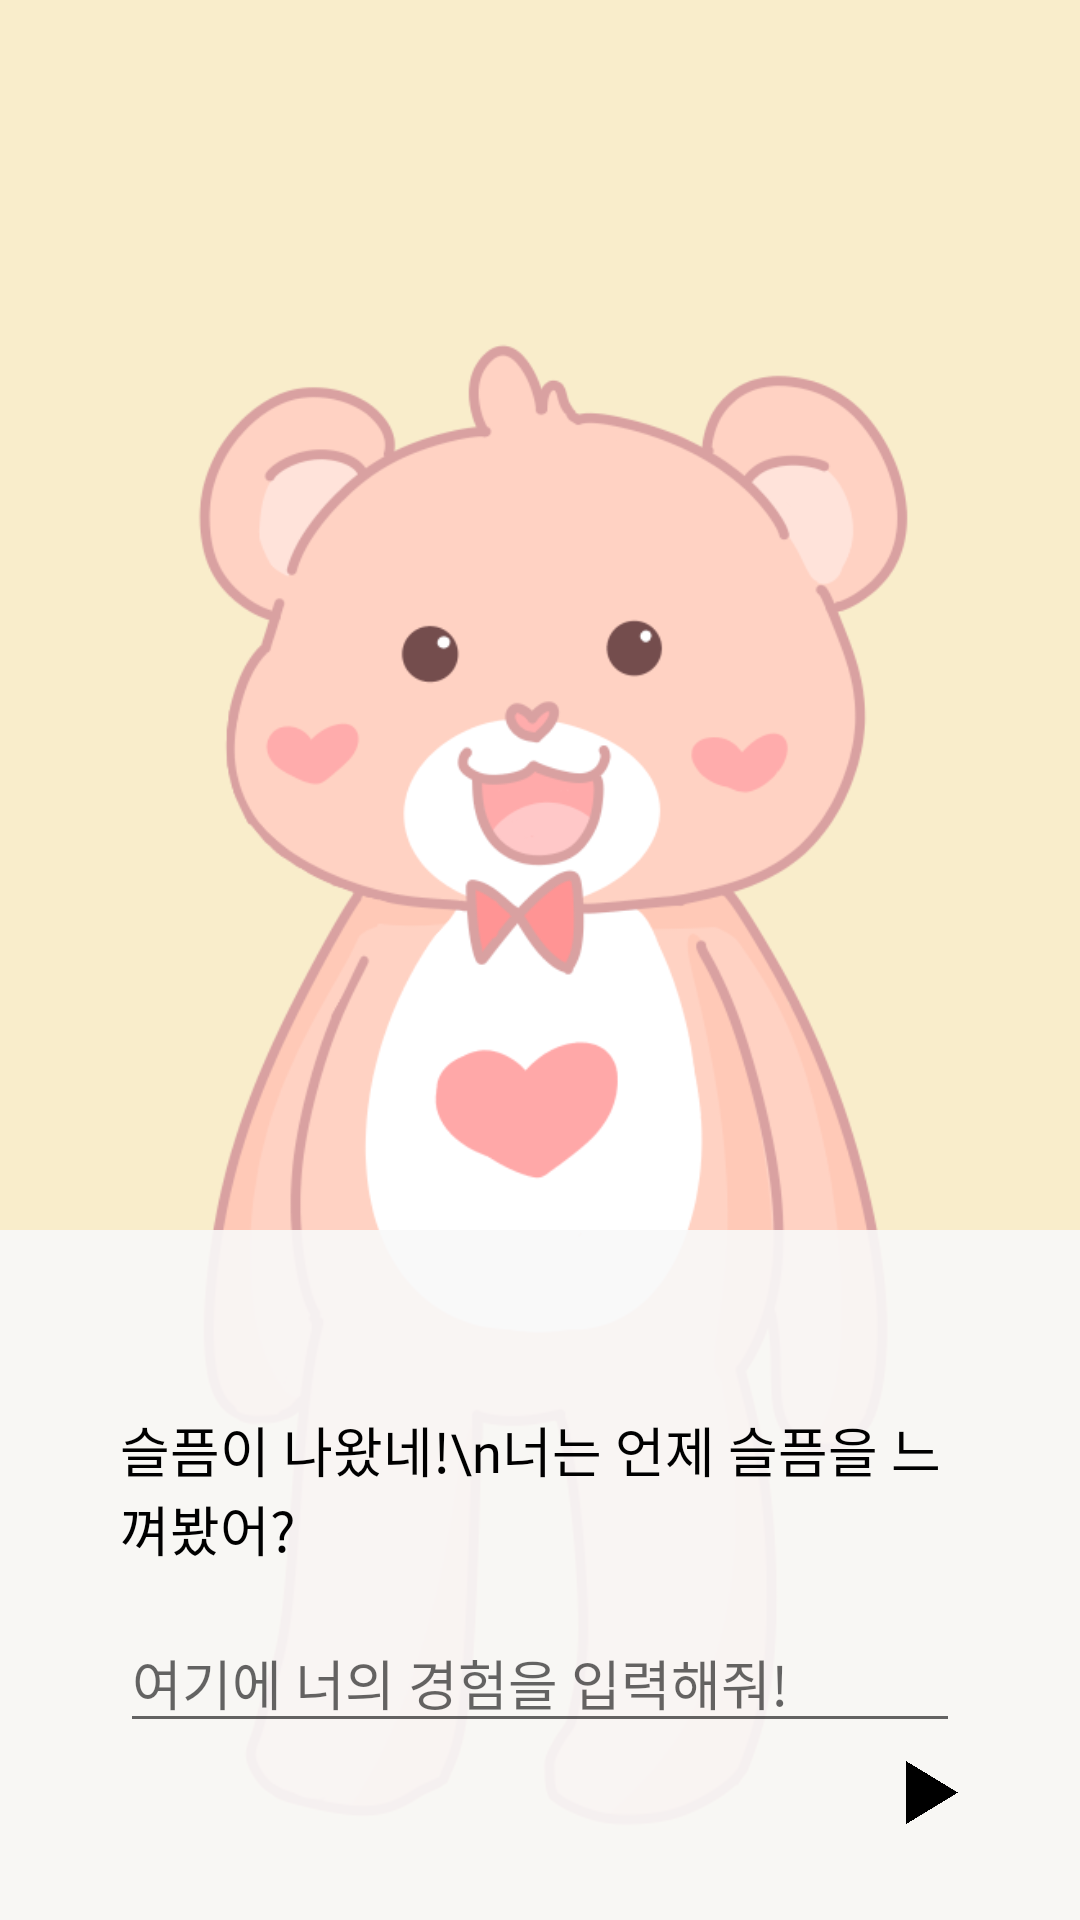

Layout XML and referenced resources for this Android screen:
<!-- AndroidManifest.xml: application theme Theme.Intothe -->
<!-- res/layout/speak_feeling_2.xml -->
<?xml version="1.0" encoding="utf-8"?>
<LinearLayout xmlns:android="http://schemas.android.com/apk/res/android"
    android:layout_width="match_parent"
    android:layout_height="match_parent"
    xmlns:app="http://schemas.android.com/apk/res-auto"
    android:orientation="vertical"
    android:background="#F9EDCB">

    <FrameLayout
        android:layout_width="match_parent"
        android:layout_height="match_parent">

        <ImageView
            android:layout_width="wrap_content"
            android:layout_height="wrap_content"
            android:layout_marginTop="80dp"
            app:srcCompat="@drawable/gom_front"/>

        <ImageView
            android:id="@+id/imageView3"
            android:layout_width="match_parent"
            android:layout_height="230dp"
            android:layout_gravity="bottom"
            app:srcCompat="@drawable/talkbox" />

        <LinearLayout
            android:layout_width="match_parent"
            android:layout_height="wrap_content"
            android:layout_marginTop="470dp"
            android:layout_marginLeft="40dp"
            android:layout_marginRight="40dp"
            android:orientation="vertical">

            <TextView
                android:id="@+id/talk"
                android:layout_width="match_parent"
                android:layout_height="wrap_content"
                android:text="슬픔이 나왔네!\n너는 언제 슬픔을 느껴봤어?"
                android:textColor="@color/black"
                android:fontFamily="@font/spoqahansansneo_medium"
                android:textSize="18dp" />

            <EditText
                android:id="@+id/etStory"
                android:layout_width="match_parent"
                android:layout_height="wrap_content"
                android:layout_marginTop="15dp"
                android:ems="10"
                android:inputType="textPersonName"
                android:fontFamily="@font/spoqahansansneo_medium"
                android:hint="여기에 너의 경험을 입력해줘!" />
        </LinearLayout>

        <Button
            android:id="@+id/next"
            android:layout_width="20dp"
            android:layout_height="25dp"
            android:layout_gravity="bottom"
            android:layout_marginBottom="30dp"
            android:layout_marginLeft="300dp"
            android:background="@drawable/noun_triangle"/>

    </FrameLayout>

</LinearLayout>
<!-- resources referenced by this layout -->
<resources>
  <!-- drawable gom_front: png bitmap (drawable-v24, 74365 bytes) -->
  <!-- drawable noun_triangle: png bitmap (drawable, 5228 bytes) -->
  <!-- drawable talkbox (drawable) -->
  <?xml version="1.0" encoding="utf-8"?>
  <shape xmlns:android="http://schemas.android.com/apk/res/android">
      <solid android:color="#E6F9F9F9"/>
  </shape>
  <style name="Theme.Intothe" parent="Base.Theme.AppCompat.Light.DarkActionBar">
          
          <item name="colorPrimary">@color/purple_500</item>
          <item name="colorPrimaryVariant">@color/purple_700</item>
          <item name="colorOnPrimary">@color/white</item>
          
          <item name="colorSecondary">@color/teal_200</item>
          <item name="colorSecondaryVariant">@color/teal_700</item>
          <item name="colorOnSecondary">@color/black</item>
          
          <item name="android:statusBarColor" tools:targetApi="l">?attr/colorPrimaryVariant</item>
          <item name="windowNoTitle">true</item>
          
      </style>
  <!-- not gathered from this repository: default colours our renderer supplied (Android Studio template values) -->
  <color name="purple_500">#FF6200EE</color>
  <color name="purple_700">#FF3700B3</color>
  <color name="teal_200">#FF03DAC5</color>
  <color name="teal_700">#FF018786</color>
  <color name="black">#FF000000</color>
  <color name="white">#FFFFFFFF</color>
</resources>
